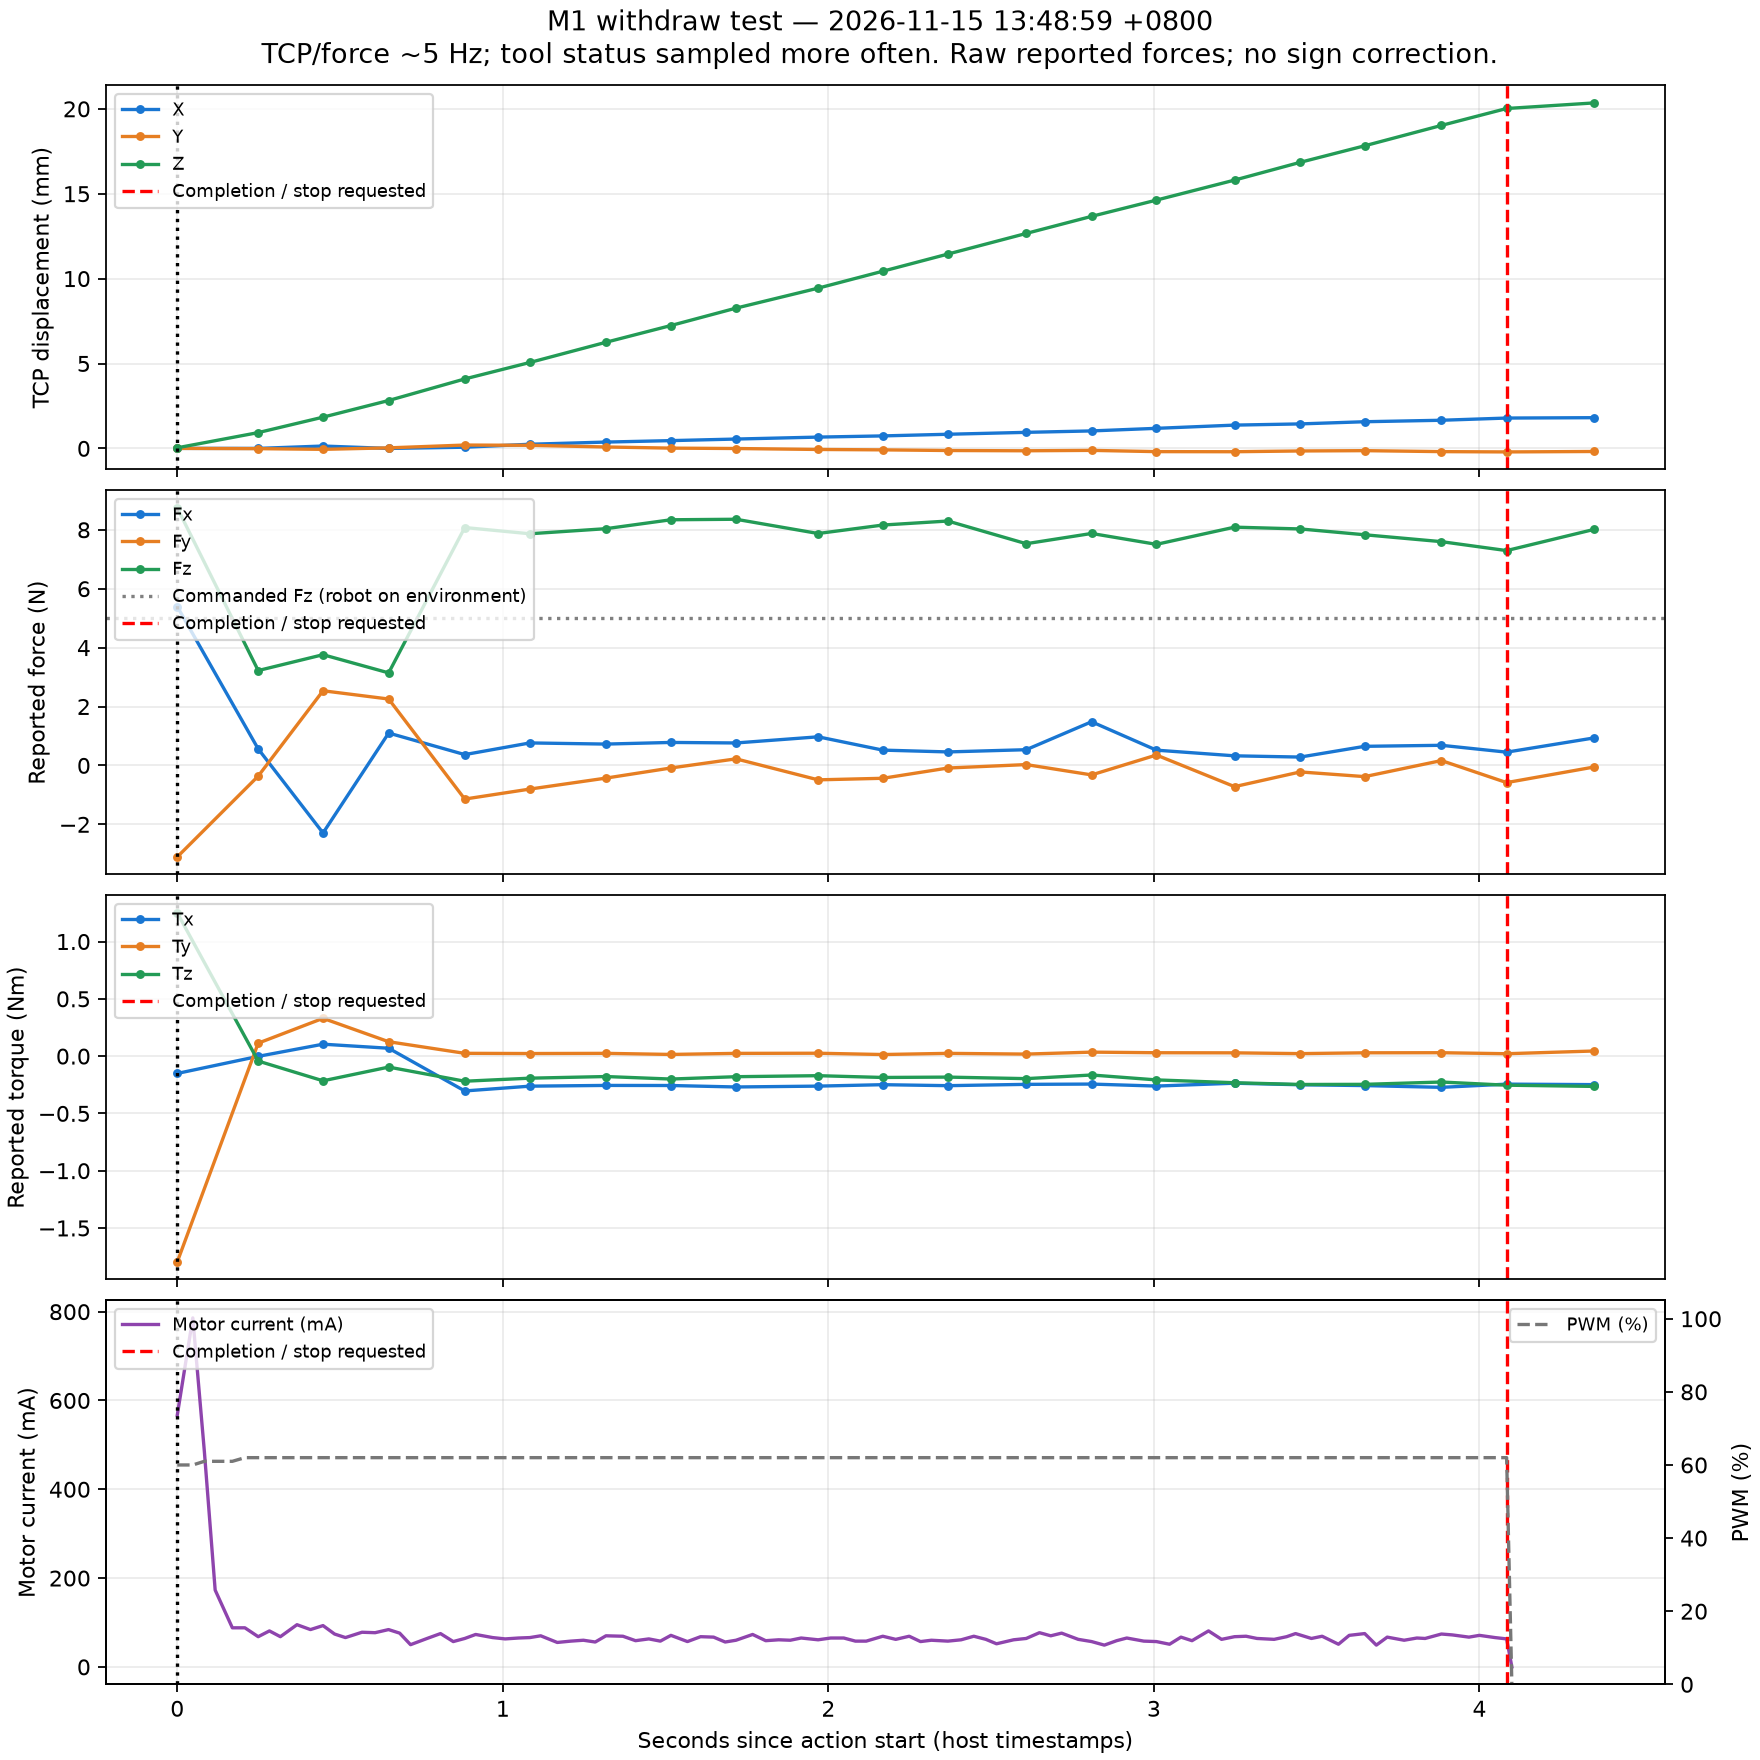

Values plotted in this chart, from the file beside it:
elapsed_s, dx_mm, dy_mm, dz_mm, fx_N, fy_N, fz_N, tx_Nm, ty_Nm, tz_Nm
0.0, 0.0, 0.0, 0.03505, 5.392, -3.106, 8.742, -0.1511, -1.796, 1.25
0.2486, -0.0009325, -0.01522, 0.9296, 0.5601, -0.363, 3.221, -0.002025, 0.1131, -0.04298
0.4477, 0.1389, -0.05587, 1.839, -2.294, 2.535, 3.759, 0.1041, 0.3298, -0.2155
0.6494, -0.00362, 0.03123, 2.821, 1.099, 2.254, 3.142, 0.06876, 0.1257, -0.09571
0.883, 0.06945, 0.1965, 4.09, 0.367, -1.143, 8.077, -0.304, 0.02447, -0.2191
1.083, 0.2435, 0.1812, 5.06, 0.7633, -0.8033, 7.865, -0.2622, 0.02262, -0.1925
1.317, 0.372, 0.08325, 6.251, 0.7243, -0.4308, 8.038, -0.2557, 0.02417, -0.1782
1.516, 0.4576, 0.01502, 7.237, 0.78, -0.08715, 8.34, -0.2565, 0.01468, -0.2001
1.716, 0.55, -0.007375, 8.261, 0.7623, 0.223, 8.358, -0.2693, 0.02405, -0.1796
1.969, 0.665, -0.06309, 9.438, 0.9709, -0.4899, 7.874, -0.2618, 0.02523, -0.1707
2.167, 0.7351, -0.08671, 10.44, 0.5193, -0.4373, 8.161, -0.2493, 0.01395, -0.1863
2.367, 0.8322, -0.1252, 11.45, 0.458, -0.08875, 8.298, -0.2579, 0.02414, -0.1831
2.608, 0.9451, -0.1405, 12.66, 0.5334, 0.02813, 7.528, -0.2464, 0.01773, -0.1965
2.809, 1.029, -0.1172, 13.67, 1.482, -0.3223, 7.876, -0.244, 0.0348, -0.1647
3.008, 1.181, -0.1909, 14.62, 0.5176, 0.353, 7.506, -0.2613, 0.02958, -0.2075
3.248, 1.371, -0.1966, 15.8, 0.3256, -0.7208, 8.09, -0.2364, 0.02867, -0.2322
3.449, 1.442, -0.1518, 16.85, 0.2834, -0.2214, 8.029, -0.2501, 0.02186, -0.2475
3.647, 1.57, -0.133, 17.82, 0.6483, -0.3805, 7.831, -0.2571, 0.029, -0.2463
3.883, 1.657, -0.1907, 19.02, 0.6828, 0.1645, 7.597, -0.2725, 0.0298, -0.2261
4.083, 1.787, -0.2077, 20.02, 0.4502, -0.5835, 7.294, -0.2445, 0.02095, -0.2537
4.351, 1.809, -0.1825, 20.35, 0.9317, -0.05615, 8.01, -0.2487, 0.0446, -0.2642
